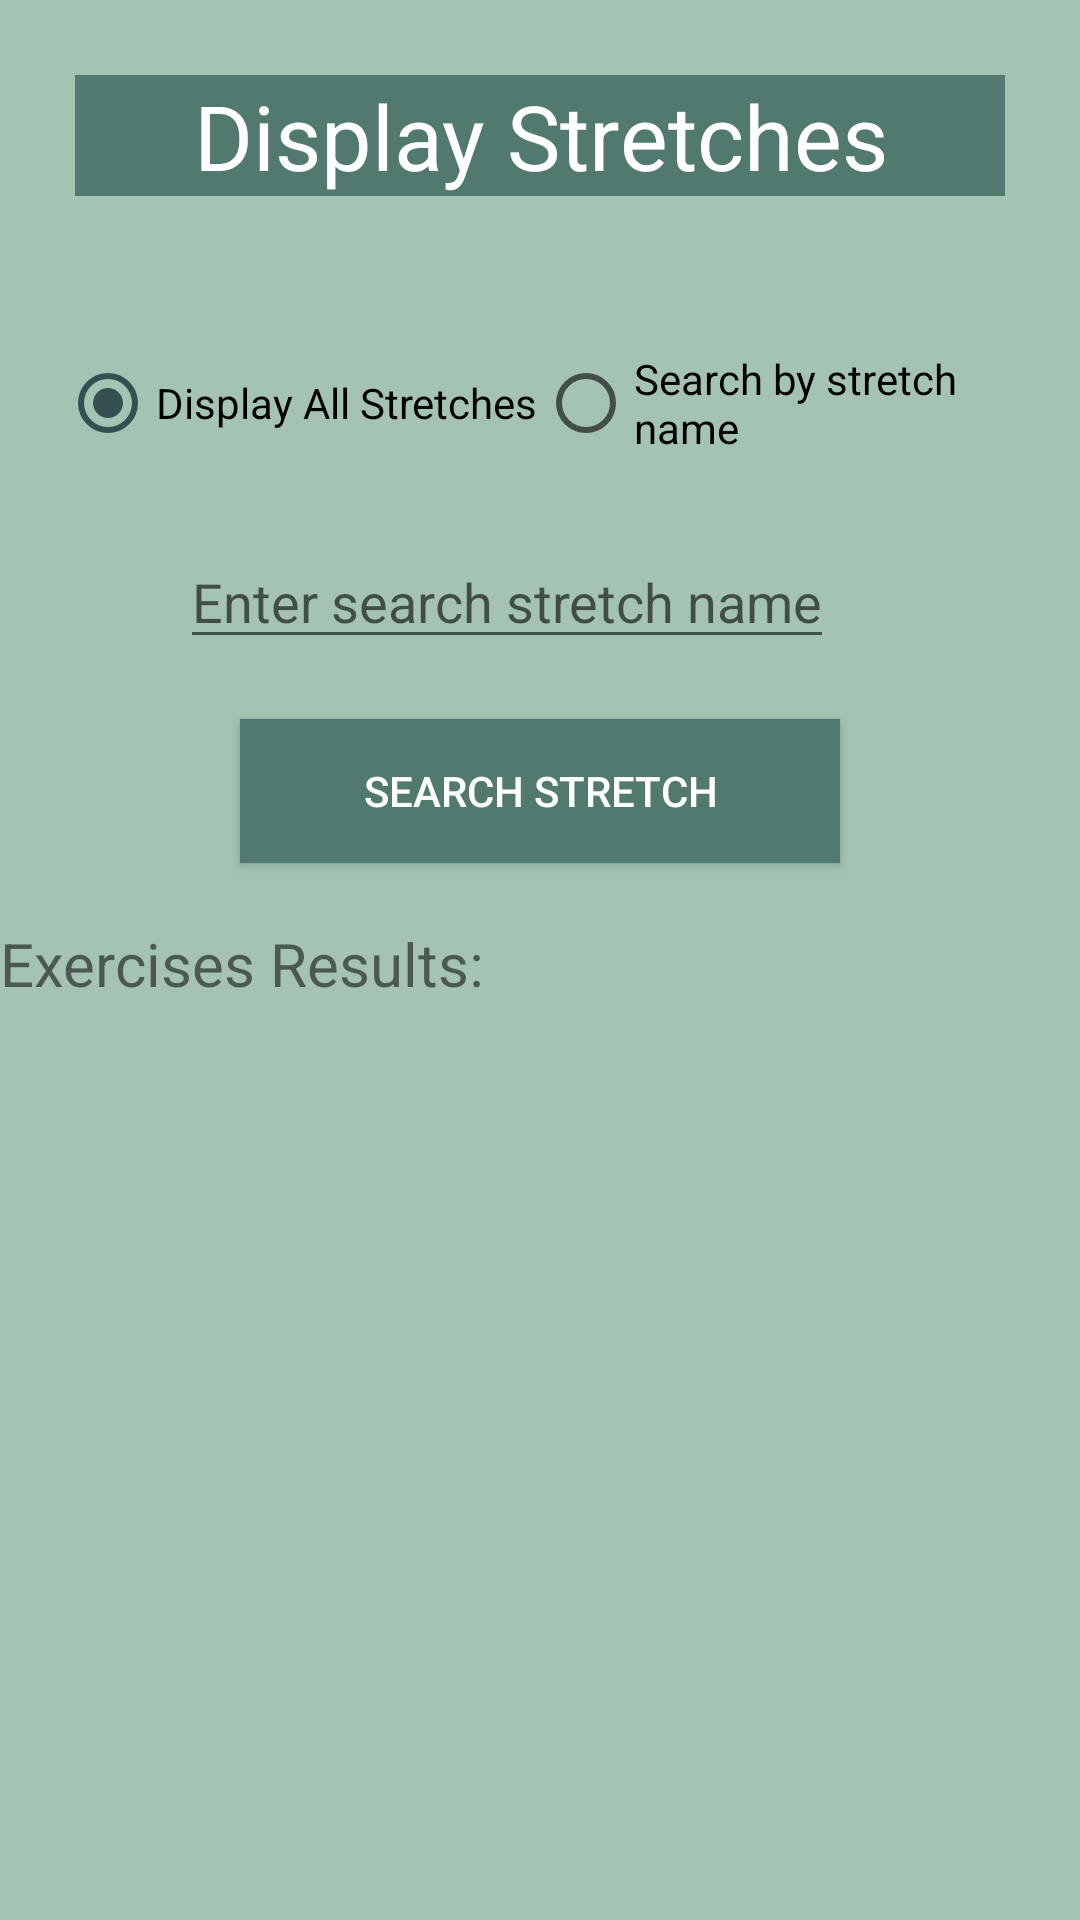

Android layout source for this screen:
<!-- AndroidManifest.xml: application theme Theme.MobileProject -->
<!-- res/layout/fragment_frag_display_stretches.xml -->
<?xml version="1.0" encoding="utf-8"?>
<ScrollView
    xmlns:android="http://schemas.android.com/apk/res/android"
    xmlns:tools="http://schemas.android.com/tools"
    android:layout_width="match_parent"
    android:layout_height="match_parent"
    tools:context=".FragDisplayStretches"
    android:background="@color/mainPage">
    <LinearLayout
        android:layout_width="match_parent"
        android:layout_height="wrap_content"
        android:orientation="vertical"
        >
        <TextView
            android:layout_width="match_parent"
            android:layout_height="wrap_content"
            android:text="Display Stretches"
            android:textSize="30sp"
            android:background="@color/lightwhite"
            android:textColor="@color/white"
            android:layout_gravity="center"
            android:gravity="center"
            android:layout_margin="25dp" />
        <RadioGroup
            android:id="@+id/radGrpDisplayStretches"
            android:layout_width="wrap_content"
            android:layout_height="wrap_content"
            android:orientation="horizontal"
            android:onClick="onClickRadio"
            android:layout_gravity="center"
            android:gravity="center"
            android:layout_margin="20dp">
            <RadioButton
                android:id="@+id/radioAllStretches"
                android:layout_width="wrap_content"
                android:layout_height="wrap_content"
                android:text="Display All Stretches"
                android:checked="true" />
            <RadioButton
                android:id="@+id/radioSearchStretches"
                android:layout_width="wrap_content"
                android:layout_height="wrap_content"
                android:text="Search by stretch name" />
        </RadioGroup>
        <LinearLayout
            android:id="@+id/searchHolderStretches"
            android:layout_width="wrap_content"
            android:layout_height="wrap_content"
            android:orientation="vertical"
            android:layout_gravity="center">
            <EditText
                android:id="@+id/editTextSearchStretches"
                android:layout_width="wrap_content"
                android:layout_height="wrap_content"
                android:hint="Enter search stretch name" />
            <Button
                android:id="@+id/btnSearchStretch"
                android:layout_width="200dp"
                android:layout_height="wrap_content"
                android:text="Search Stretch"
                android:layout_gravity="center"
                android:layout_margin="20dp"
                android:background="@color/buttonColor"
                android:textColor="@color/white"/>
        </LinearLayout>
        <TextView
            android:id="@+id/textResultsStretches"
            android:layout_width="match_parent"
            android:layout_height="match_parent"
            android:text="Exercises Results: "
            android:textSize="20sp"
            android:layout_marginBottom="20dp"/>
    </LinearLayout>
</ScrollView>
<!-- resources referenced by this layout -->
<resources>
  <color name="buttonColor">#52796f</color>
  <color name="lightwhite">#52796f</color>
  <color name="mainPage">#a4c3b2</color>
  <color name="white">#FFFFFFFF</color>
  <style name="Theme.MobileProject" parent="Theme.MaterialComponents.DayNight.DarkActionBar">
          
          <item name="colorPrimary">#354f52</item>
          <item name="colorPrimaryVariant">#354f52</item>
          <item name="colorOnPrimary">#354f52</item>
          
          <item name="colorSecondary">#354f52</item>
          <item name="colorSecondaryVariant">#354f52</item>
          <item name="colorOnSecondary">#354f52</item>
          
          <item name="android:statusBarColor">?attr/colorPrimaryVariant</item>
          
      </style>
</resources>
